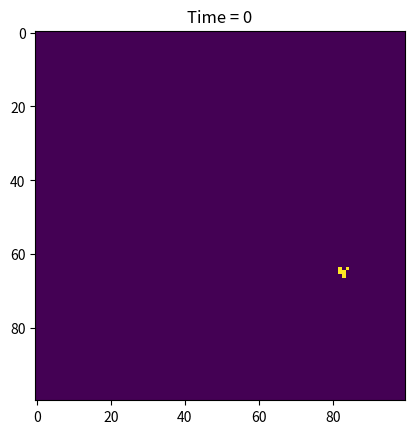
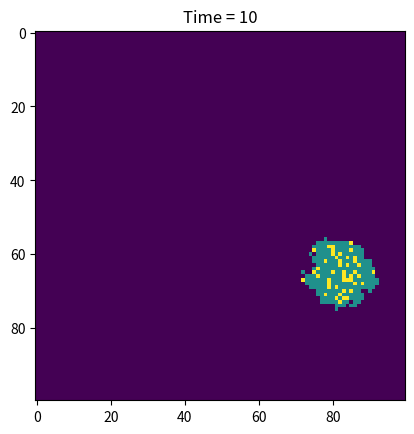
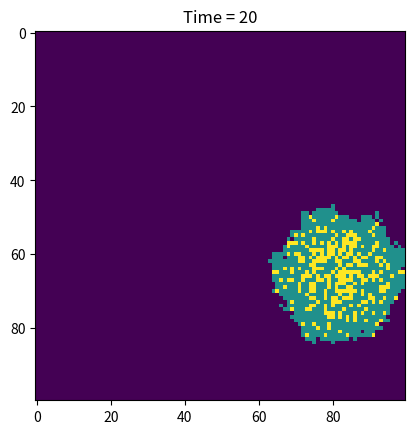
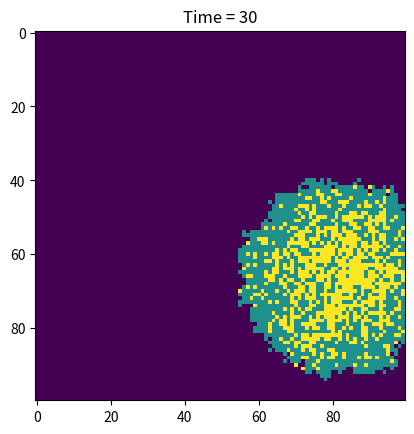
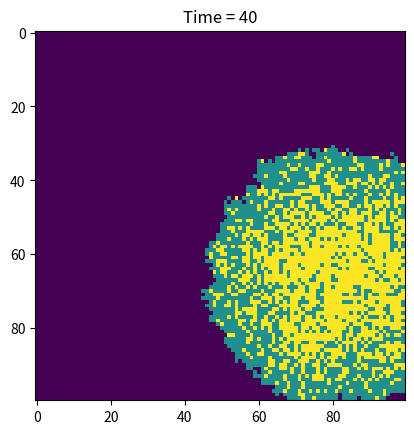
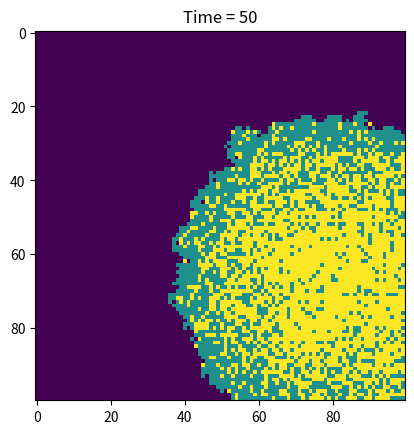
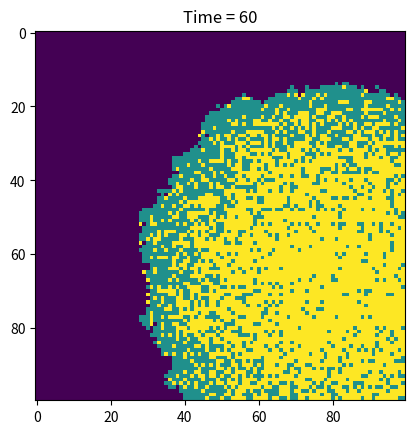
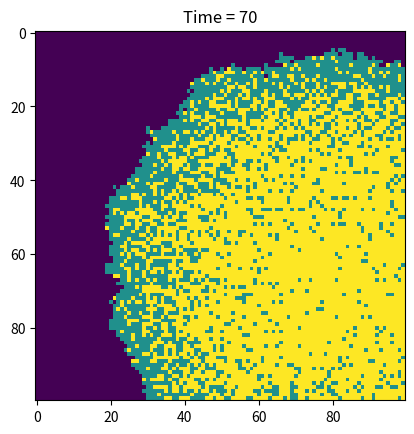
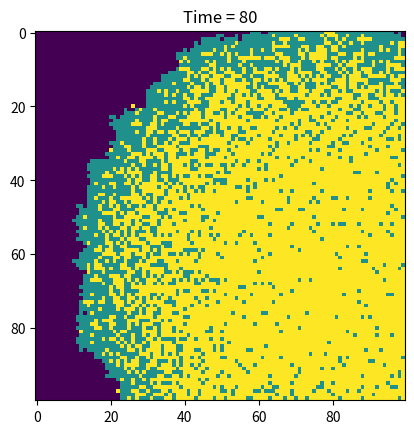
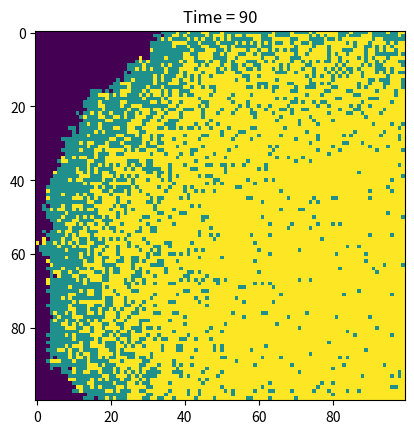

Recreate these plots in Python, in order.
import numpy as np
import matplotlib.pyplot as plt
# 2D spatial SIR model
size = 100
population = np.zeros((size, size), dtype=int)
# Random initial infection
outbreak = np.random.choice(size, 2)
population[outbreak[0], outbreak[1]] = 1
beta = 0.3
gamma = 0.05
time_steps = 100
# Neighbors 8-directional
def get_neighbors(i, j):
    neighbors = []
    for di in [-1, 0, 1]:
        for dj in [-1, 0, 1]:
            if di == 0 and dj == 0:
                continue
            ni = i + di
            nj = j + dj
            if 0 <= ni < size and 0 <= nj < size:
                neighbors.append((ni, nj))
    return neighbors
for step in range(time_steps):
    new_infections = []
    # Find infected
    infected_positions = np.argwhere(population == 1)
    # Infect neighbors
    for (i, j) in infected_positions:
        for (ni, nj) in get_neighbors(i, j):
            if population[ni, nj] == 0:
                if np.random.rand() < beta:
                    new_infections.append((ni, nj))
    # Apply new infections
    for (ni, nj) in new_infections:
        population[ni, nj] = 1
    # Recover
    infected_indices = np.argwhere(population == 1)
    for (i, j) in infected_indices:
        if np.random.rand() < gamma:
            population[i, j] = 2
    # Plot every 10 steps
    if step % 10 == 0:
        plt.clf()
        plt.imshow(population, cmap='viridis', interpolation='nearest')
        plt.title("Time = " + str(step))
        plt.pause(0.1)
plt.show()
